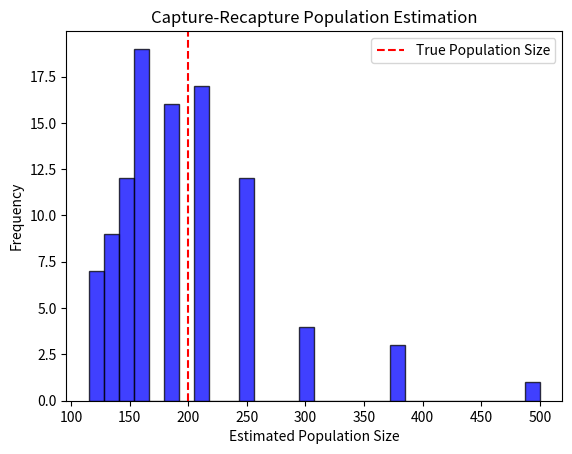

Here is the Python script that generated this plot: (Note: this script raises an exception after producing the figure.)
import random
import matplotlib.pyplot as plt

# Parameters
population_size = 200  # True population size
marked_fish = 50  # Number of fish marked in the first sample
second_sample_size = 30  # Size of the second sample
num_simulations = 100  # Number of simulations

estimated_population_sizes = []

# Simulate the capture-recapture process multiple times
for _ in range(num_simulations):
    # Create a population of fish with marked individuals
    population = [1] * marked_fish + [0] * (population_size - marked_fish)
    random.shuffle(population)
    # Perform the second sample
    second_sample = random.sample(population, second_sample_size)
    
    # Count the number of marked fish in the second sample
    marked_in_second_sample = second_sample.count(1)+1
    
    # Estimate the population size using the capture-recapture method
    estimated_population = (marked_fish * second_sample_size) / marked_in_second_sample
    estimated_population_sizes.append(estimated_population)

# Plot a histogram of estimated population sizes
plt.hist(estimated_population_sizes, bins=30, alpha=0.75, color='b', edgecolor='black')
plt.axvline(x=population_size, color='r', linestyle='--', label='True Population Size')
plt.xlabel('Estimated Population Size')
plt.ylabel('Frequency')
plt.legend()
plt.title('Capture-Recapture Population Estimation')
display(plt)



###
import numpy as np
import matplotlib.pyplot as plt

# Simulate data for two independent variables, X and Y
n = 1000  # Number of data points
X = np.random.normal(0, 1, n)
Y = np.random.normal(0, 1, n)

# Simulate data for a dependent variable, Z, which depends on X and Y
# However, Z is only observed if X or Y are greater than a threshold
threshold = 0.5
Z = np.zeros(n)

for i in range(n):
    if X[i] > threshold or Y[i] > threshold:
        Z[i] = X[i] + Y[i]

# Create scatter plots to visualize the paradox
plt.figure(figsize=(12, 5))

# Scatter plot of Z vs. X
plt.subplot(1, 2, 1)
plt.scatter(X, Z, alpha=0.5)
plt.xlabel('X')
plt.ylabel('Z')
plt.title("Z vs. X")

# Scatter plot of Z vs. Y
plt.subplot(1, 2, 2)
plt.scatter(Y, Z, alpha=0.5)
plt.xlabel('Y')
plt.ylabel('Z')
plt.title("Z vs. Y")

plt.tight_layout()
display(plt)